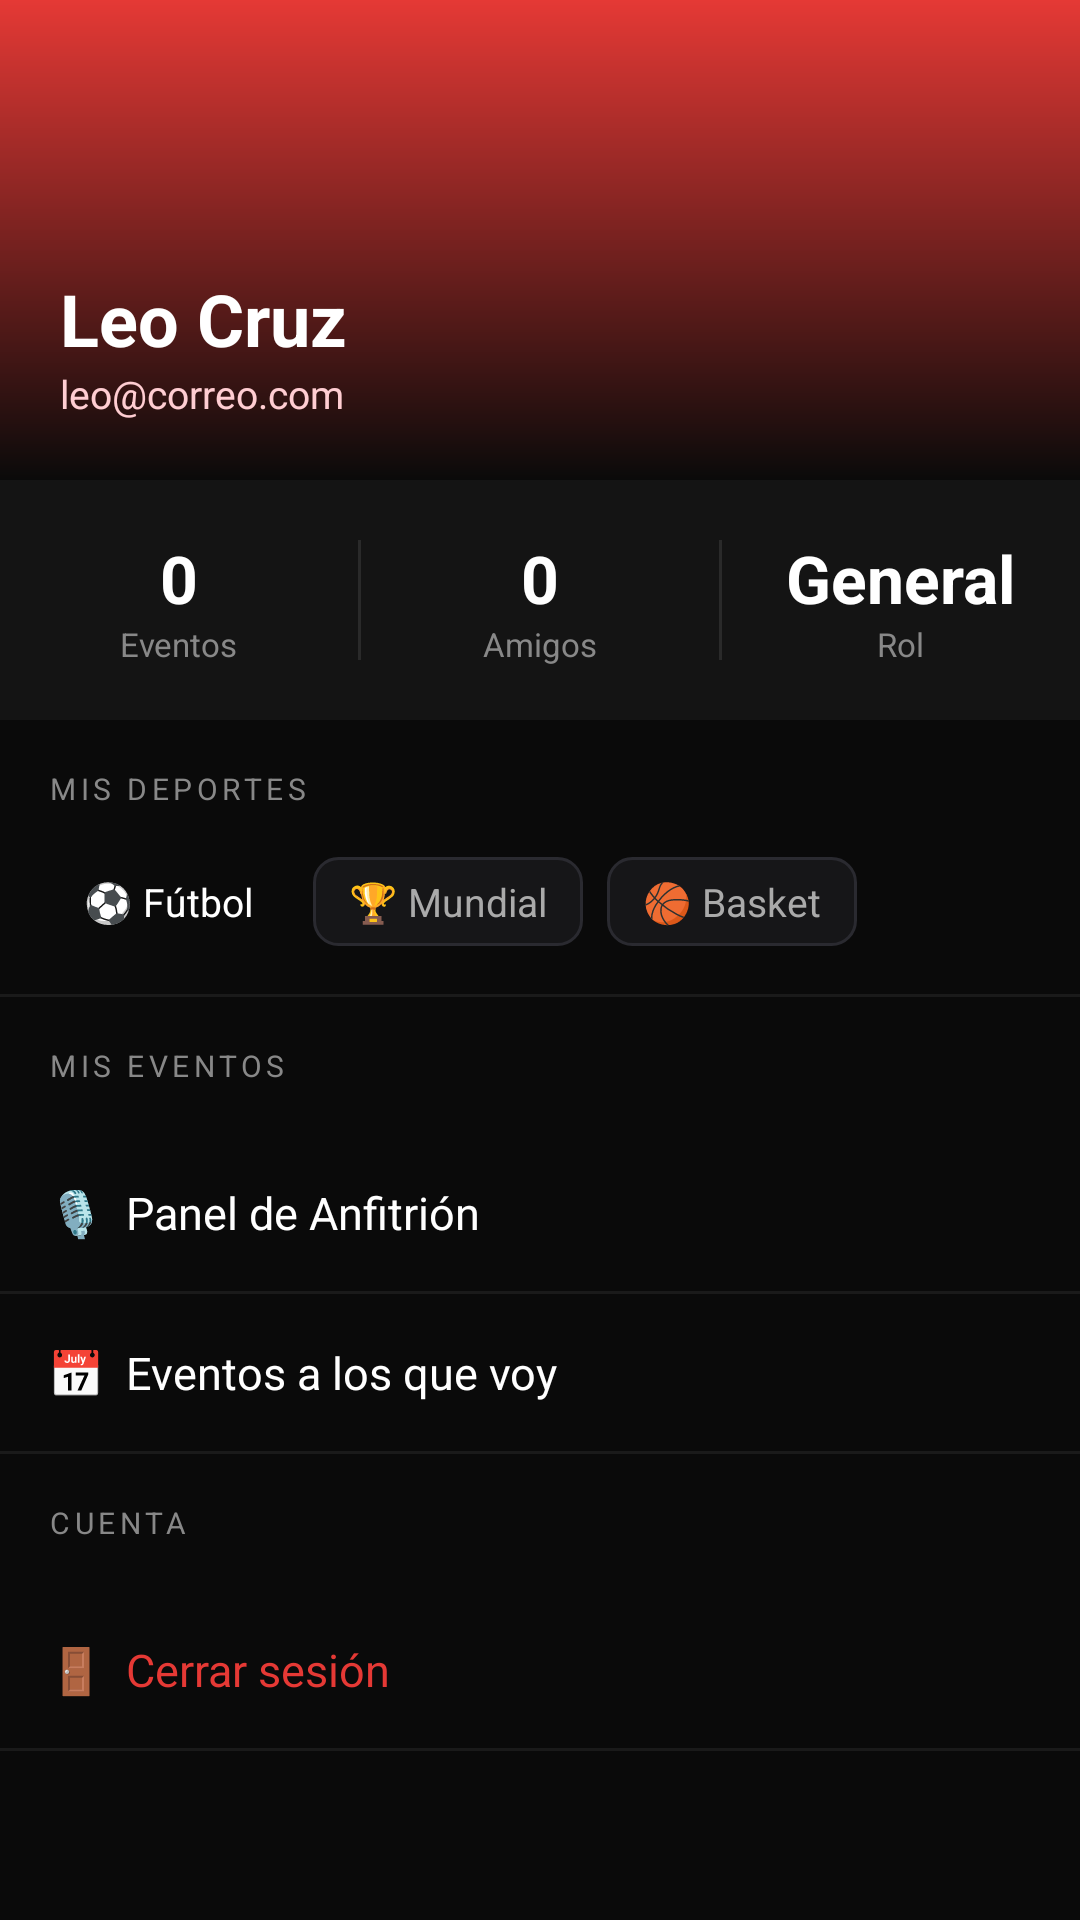

Here is an Android app screen rendered from its layout file. Give the layout XML and the strings, colors and styles it references.
<!-- AndroidManifest.xml: application theme Theme.Fanzonelive -->
<!-- res/layout/activity_profile.xml -->
<?xml version="1.0" encoding="utf-8"?>
<ScrollView xmlns:android="http://schemas.android.com/apk/res/android"
    android:layout_width="match_parent"
    android:layout_height="match_parent"
    android:background="#0A0A0A">

    <LinearLayout
        android:layout_width="match_parent"
        android:layout_height="wrap_content"
        android:orientation="vertical">

        
        <LinearLayout
            android:layout_width="match_parent"
            android:layout_height="160dp"
            android:background="@drawable/bg_header_gradient"
            android:orientation="vertical"
            android:gravity="bottom"
            android:padding="20dp">

            <TextView
                android:id="@+id/tvUserName"
                android:text="Leo Cruz"
                android:textSize="24sp"
                android:textColor="#FFFFFF"
                android:textStyle="bold"
                android:layout_width="wrap_content"
                android:layout_height="wrap_content"/>

            <TextView
                android:id="@+id/tvUserEmail"
                android:text="leo@correo.com"
                android:textSize="13sp"
                android:textColor="#FFCDD2"
                android:layout_width="wrap_content"
                android:layout_height="wrap_content"/>
        </LinearLayout>

        
        <LinearLayout
            android:layout_width="match_parent"
            android:layout_height="80dp"
            android:orientation="horizontal"
            android:background="#141414">

            <LinearLayout
                android:layout_width="0dp"
                android:layout_height="match_parent"
                android:layout_weight="1"
                android:orientation="vertical"
                android:gravity="center">

                <TextView
                    android:id="@+id/tvEventsCount"
                    android:text="0"
                    android:textSize="22sp"
                    android:textColor="#FFFFFF"
                    android:textStyle="bold"
                    android:layout_width="wrap_content"
                    android:layout_height="wrap_content"/>

                <TextView
                    android:text="Eventos"
                    android:textSize="11sp"
                    android:textColor="#888888"
                    android:layout_width="wrap_content"
                    android:layout_height="wrap_content"/>
            </LinearLayout>

            <View
                android:layout_width="1dp"
                android:layout_height="40dp"
                android:background="#2A2A2A"
                android:layout_gravity="center_vertical"/>

            <LinearLayout
                android:layout_width="0dp"
                android:layout_height="match_parent"
                android:layout_weight="1"
                android:orientation="vertical"
                android:gravity="center">

                <TextView
                    android:id="@+id/tvFriendsCount"
                    android:text="0"
                    android:textSize="22sp"
                    android:textColor="#FFFFFF"
                    android:textStyle="bold"
                    android:layout_width="wrap_content"
                    android:layout_height="wrap_content"/>

                <TextView
                    android:text="Amigos"
                    android:textSize="11sp"
                    android:textColor="#888888"
                    android:layout_width="wrap_content"
                    android:layout_height="wrap_content"/>
            </LinearLayout>

            <View
                android:layout_width="1dp"
                android:layout_height="40dp"
                android:background="#2A2A2A"
                android:layout_gravity="center_vertical"/>

            <LinearLayout
                android:layout_width="0dp"
                android:layout_height="match_parent"
                android:layout_weight="1"
                android:orientation="vertical"
                android:gravity="center">

                <TextView
                    android:id="@+id/tvRoleTag"
                    android:text="General"
                    android:textSize="22sp"
                    android:textColor="#FFFFFF"
                    android:textStyle="bold"
                    android:layout_width="wrap_content"
                    android:layout_height="wrap_content"/>

                <TextView
                    android:text="Rol"
                    android:textSize="11sp"
                    android:textColor="#888888"
                    android:layout_width="wrap_content"
                    android:layout_height="wrap_content"/>
            </LinearLayout>
        </LinearLayout>

        
        <TextView
            android:text="MIS DEPORTES"
            android:textSize="10sp"
            android:textColor="#888888"
            android:letterSpacing="0.15"
            android:padding="16dp"
            android:layout_width="wrap_content"
            android:layout_height="wrap_content"/>

        <LinearLayout
            android:layout_width="match_parent"
            android:layout_height="wrap_content"
            android:orientation="horizontal"
            android:paddingStart="16dp"
            android:paddingEnd="16dp"
            android:paddingBottom="16dp">

            <TextView
                android:text="⚽ Fútbol"
                android:textColor="#FFFFFF"
                android:textSize="13sp"
                android:background="@drawable/bg_filter_active"
                android:paddingStart="12dp" android:paddingEnd="12dp"
                android:paddingTop="6dp" android:paddingBottom="6dp"
                android:layout_marginEnd="8dp"
                android:layout_width="wrap_content"
                android:layout_height="wrap_content"/>

            <TextView
                android:text="🏆 Mundial"
                android:textColor="#AAAAAA"
                android:textSize="13sp"
                android:background="@drawable/bg_filter"
                android:paddingStart="12dp" android:paddingEnd="12dp"
                android:paddingTop="6dp" android:paddingBottom="6dp"
                android:layout_marginEnd="8dp"
                android:layout_width="wrap_content"
                android:layout_height="wrap_content"/>

            <TextView
                android:text="🏀 Basket"
                android:textColor="#AAAAAA"
                android:textSize="13sp"
                android:background="@drawable/bg_filter"
                android:paddingStart="12dp" android:paddingEnd="12dp"
                android:paddingTop="6dp" android:paddingBottom="6dp"
                android:layout_width="wrap_content"
                android:layout_height="wrap_content"/>
        </LinearLayout>

        
        <View android:layout_width="match_parent" android:layout_height="1dp" android:background="#1A1A1A"/>

        <TextView
            android:text="MIS EVENTOS"
            android:textSize="10sp"
            android:textColor="#888888"
            android:letterSpacing="0.15"
            android:padding="16dp"
            android:layout_width="wrap_content"
            android:layout_height="wrap_content"/>

        <TextView
            android:id="@+id/tvHostPanel"
            android:text="🎙️  Panel de Anfitrión"
            android:textColor="#FFFFFF"
            android:textSize="15sp"
            android:padding="16dp"
            android:layout_width="match_parent"
            android:layout_height="wrap_content"/>

        <View android:layout_width="match_parent" android:layout_height="1dp" android:background="#1A1A1A"/>

        <TextView
            android:id="@+id/tvMyEvents"
            android:text="📅  Eventos a los que voy"
            android:textColor="#FFFFFF"
            android:textSize="15sp"
            android:padding="16dp"
            android:layout_width="match_parent"
            android:layout_height="wrap_content"/>

        <View android:layout_width="match_parent" android:layout_height="1dp" android:background="#1A1A1A"/>

        <TextView
            android:text="CUENTA"
            android:textSize="10sp"
            android:textColor="#888888"
            android:letterSpacing="0.15"
            android:padding="16dp"
            android:layout_width="wrap_content"
            android:layout_height="wrap_content"/>

        <TextView
            android:id="@+id/tvLogout"
            android:text="🚪  Cerrar sesión"
            android:textColor="#E53935"
            android:textSize="15sp"
            android:padding="16dp"
            android:layout_width="match_parent"
            android:layout_height="wrap_content"/>

        <View android:layout_width="match_parent" android:layout_height="1dp" android:background="#1A1A1A"/>

    </LinearLayout>
</ScrollView>
<!-- resources referenced by this layout -->
<resources>
  <!-- drawable bg_filter (drawable) -->
  <?xml version="1.0" encoding="utf-8"?>
  <shape xmlns:android="http://schemas.android.com/apk/res/android">
      <solid android:color="#161618"/>
      <corners android:radius="8dp"/>
      <stroke android:width="1dp" android:color="#2A2A30"/>
  </shape>
  <!-- drawable bg_header_gradient (drawable) -->
  <?xml version="1.0" encoding="utf-8"?>
  <shape xmlns:android="http://schemas.android.com/apk/res/android">
      <gradient android:startColor="#E53935" android:endColor="#0A0A0A" android:angle="270"/>
  </shape>
  <style name="Theme.Fanzonelive" parent="Theme.MaterialComponents.DayNight.NoActionBar.Bridge">
          <item name="colorPrimary">#E53935</item>
          <item name="colorPrimaryVariant">#B71C1C</item>
          <item name="colorOnPrimary">#FFFFFF</item>
          <item name="colorSecondary">#E53935</item>
          <item name="colorOnSecondary">#FFFFFF</item>
          <item name="android:windowBackground">#0A0A0C</item>
          <item name="android:statusBarColor">#0A0A0C</item>
          <item name="android:navigationBarColor">#0A0A0C</item>
      </style>
</resources>
